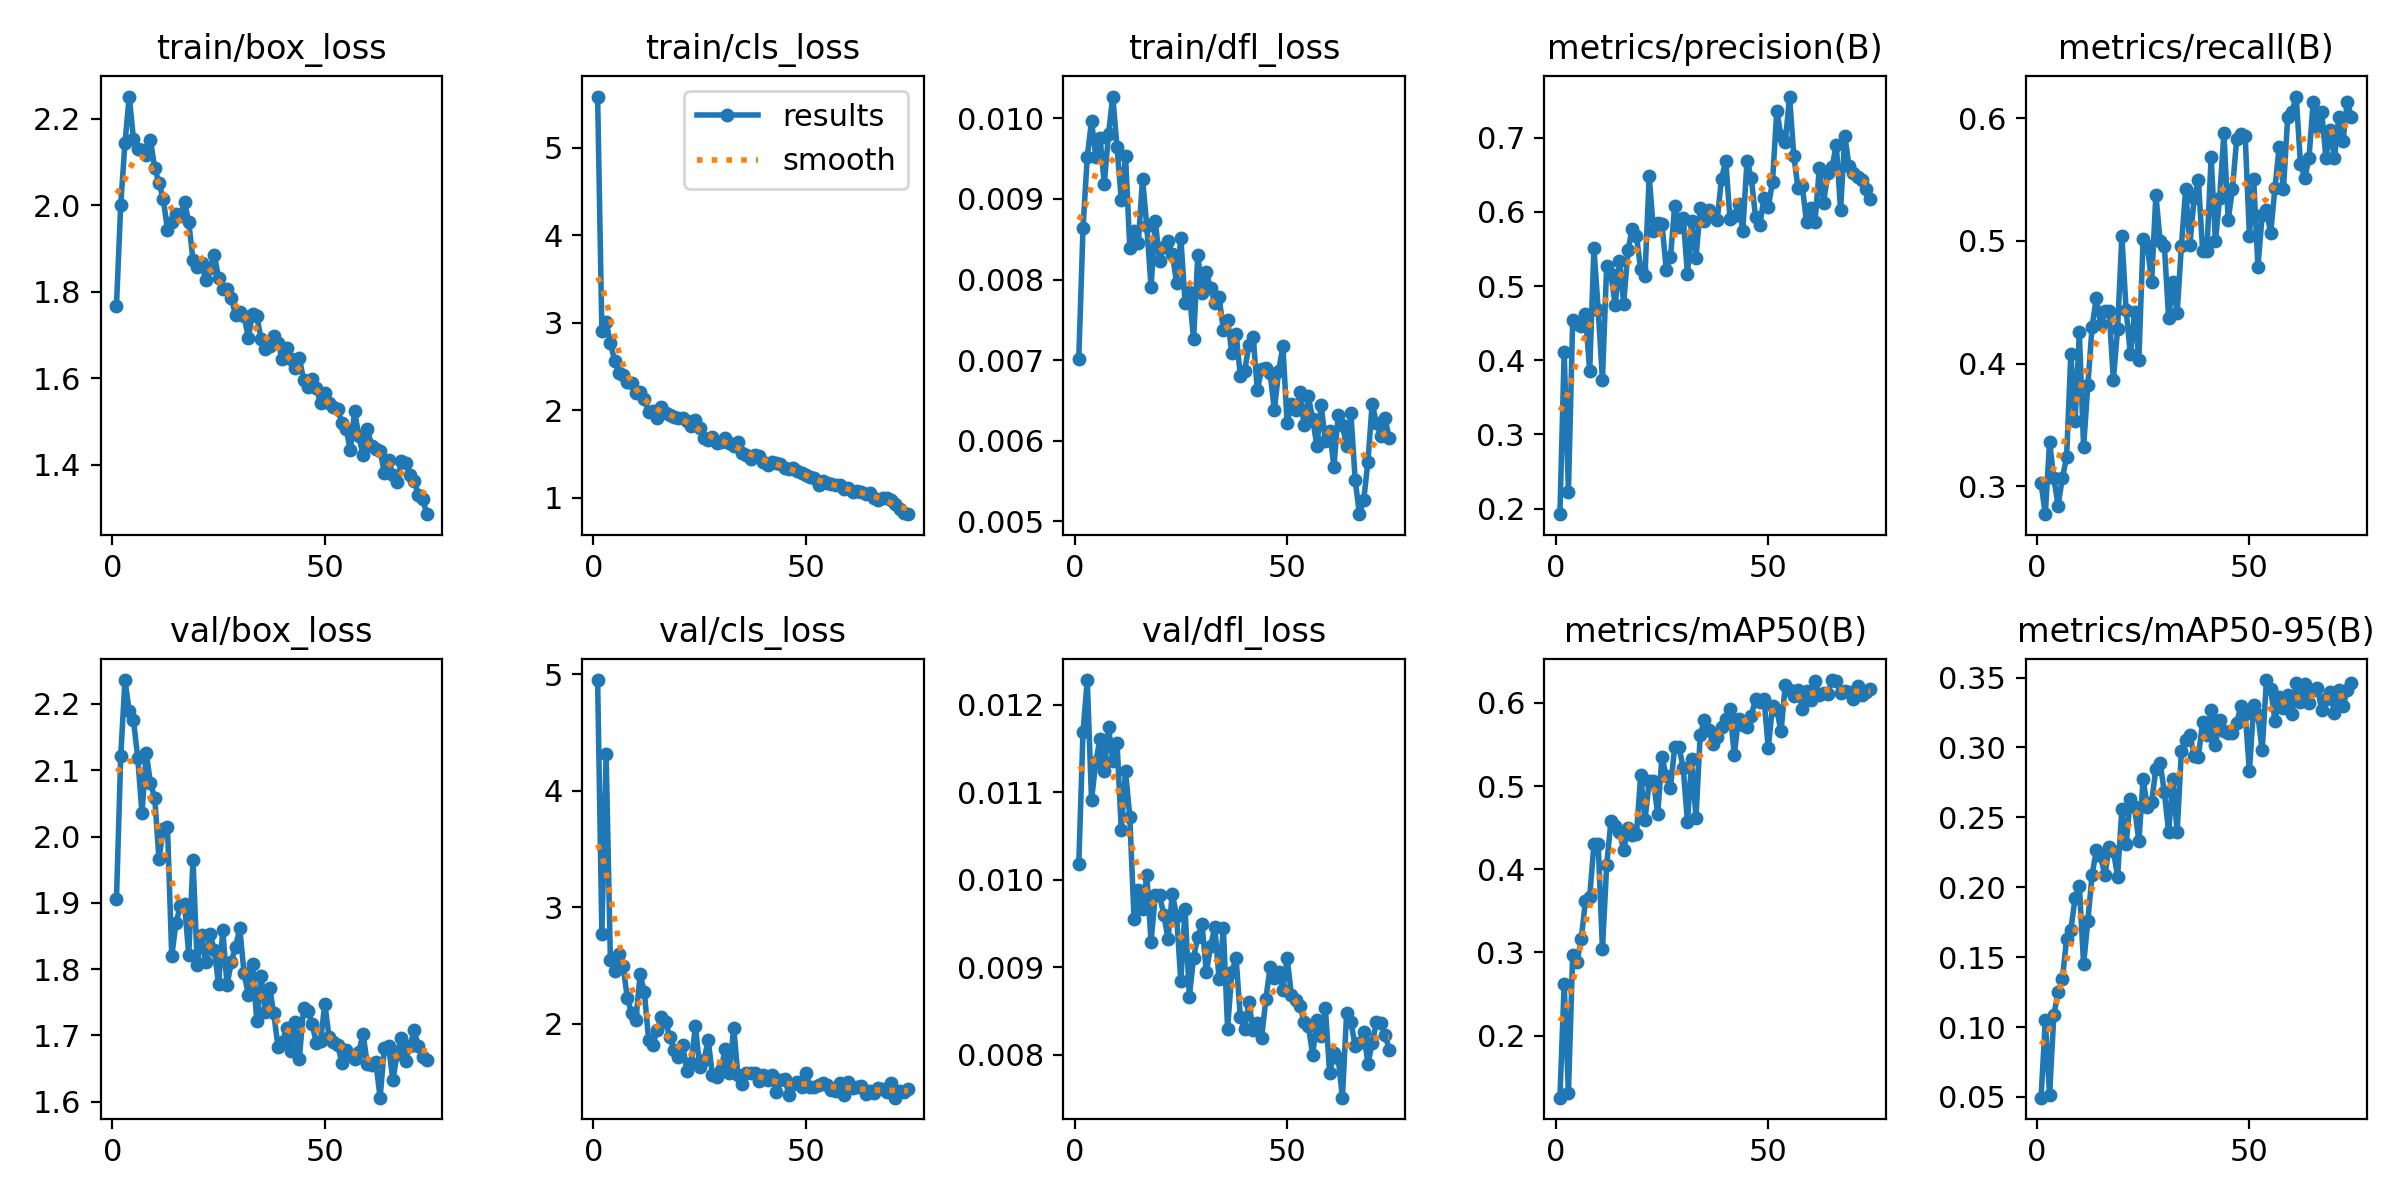

The table this chart was drawn from, first rows:
epoch, time, train/box_loss, train/cls_loss, train/dfl_loss, metrics/precision(B), metrics/recall(B), metrics/mAP50(B), metrics/mAP50-95(B), val/box_loss, val/cls_loss, val/dfl_loss, lr/pg0, lr/pg1, lr/pg2
1, 109.5, 1.768, 5.585, 0.00702, 0.1924, 0.3025, 0.1253, 0.0495, 1.905, 4.952, 0.01018, 0.0006606, 0.0006606, 0.0006606
2, 160.9, 2.001, 2.906, 0.00864, 0.411, 0.2773, 0.2624, 0.1048, 2.121, 2.77, 0.01169, 0.001311, 0.001311, 0.001311
3, 211.1, 2.144, 3.01, 0.00952, 0.2221, 0.3361, 0.1312, 0.05117, 2.236, 4.32, 0.01228, 0.001945, 0.001945, 0.001945
4, 261.5, 2.251, 2.77, 0.00997, 0.4536, 0.3067, 0.2964, 0.1086, 2.189, 2.55, 0.01091, 0.001926, 0.001926, 0.001926
5, 312.8, 2.153, 2.568, 0.00952, 0.4491, 0.2843, 0.2884, 0.1251, 2.176, 2.459, 0.01134, 0.001901, 0.001901, 0.001901
6, 363.2, 2.13, 2.432, 0.00976, 0.4463, 0.3067, 0.3158, 0.1341, 2.119, 2.597, 0.01161, 0.001876, 0.001876, 0.001876
7, 413.5, 2.127, 2.41, 0.00919, 0.4618, 0.3235, 0.3615, 0.1627, 2.035, 2.496, 0.01124, 0.001852, 0.001852, 0.001852
8, 464.1, 2.116, 2.329, 0.00981, 0.3853, 0.4076, 0.3664, 0.1696, 2.126, 2.218, 0.01174, 0.001827, 0.001827, 0.001827
9, 514.8, 2.15, 2.319, 0.01027, 0.5508, 0.3529, 0.4299, 0.1922, 2.081, 2.097, 0.01136, 0.001802, 0.001802, 0.001802
10, 565.6, 2.086, 2.195, 0.00964, 0.4683, 0.4256, 0.4306, 0.2012, 2.058, 2.033, 0.01156, 0.001777, 0.001777, 0.001777
11, 616.5, 2.051, 2.214, 0.00899, 0.3739, 0.3319, 0.3035, 0.1449, 1.966, 2.426, 0.01057, 0.001752, 0.001752, 0.001752
12, 667, 2.014, 2.125, 0.00953, 0.5273, 0.3824, 0.4048, 0.176, 2.012, 2.271, 0.01124, 0.001728, 0.001728, 0.001728
13, 836.4, 1.943, 1.985, 0.00839, 0.516, 0.43, 0.4582, 0.2088, 2.014, 1.859, 0.01072, 0.001703, 0.001703, 0.001703
14, 1034, 1.962, 1.991, 0.0086, 0.4744, 0.4538, 0.4522, 0.2266, 1.82, 1.817, 0.00955, 0.001678, 0.001678, 0.001678
15, 1104, 1.98, 1.911, 0.00845, 0.5332, 0.4319, 0.4453, 0.2224, 1.87, 1.952, 0.00988, 0.001654, 0.001654, 0.001654
16, 1156, 1.975, 2.041, 0.00925, 0.4763, 0.4433, 0.4228, 0.2085, 1.895, 2.06, 0.00967, 0.001629, 0.001629, 0.001629
17, 1207, 2.007, 1.97, 0.00866, 0.548, 0.4432, 0.4496, 0.2286, 1.898, 2.018, 0.01005, 0.001604, 0.001604, 0.001604
18, 1258, 1.961, 1.948, 0.00791, 0.5766, 0.3866, 0.4409, 0.226, 1.822, 1.887, 0.00929, 0.001579, 0.001579, 0.001579
19, 1309, 1.873, 1.93, 0.00873, 0.5669, 0.4286, 0.4424, 0.2076, 1.965, 1.775, 0.00982, 0.001554, 0.001554, 0.001554
20, 1361, 1.857, 1.912, 0.00823, 0.5225, 0.5042, 0.5137, 0.256, 1.807, 1.712, 0.00982, 0.00153, 0.00153, 0.00153
21, 1414, 1.867, 1.909, 0.0084, 0.5136, 0.4437, 0.459, 0.2309, 1.852, 1.82, 0.0096, 0.001505, 0.001505, 0.001505
22, 1469, 1.826, 1.881, 0.00848, 0.6482, 0.4076, 0.5057, 0.2635, 1.81, 1.595, 0.00932, 0.00148, 0.00148, 0.00148
23, 1523, 1.854, 1.821, 0.00832, 0.5743, 0.4421, 0.5056, 0.2573, 1.852, 1.664, 0.00984, 0.001455, 0.001455, 0.001455
24, 1576, 1.886, 1.89, 0.00796, 0.5856, 0.4034, 0.4667, 0.2327, 1.829, 1.982, 0.00959, 0.001431, 0.001431, 0.001431
25, 1628, 1.832, 1.794, 0.00852, 0.5843, 0.5019, 0.5351, 0.2774, 1.777, 1.629, 0.00884, 0.001406, 0.001406, 0.001406
26, 1680, 1.806, 1.687, 0.00771, 0.5223, 0.4958, 0.5118, 0.2571, 1.859, 1.687, 0.00967, 0.001381, 0.001381, 0.001381
27, 1732, 1.807, 1.66, 0.00784, 0.539, 0.4664, 0.4981, 0.2611, 1.776, 1.861, 0.00866, 0.001357, 0.001357, 0.001357
28, 1783, 1.785, 1.692, 0.00726, 0.6082, 0.5378, 0.547, 0.2845, 1.811, 1.562, 0.00911, 0.001332, 0.001332, 0.001332
29, 1835, 1.747, 1.627, 0.00831, 0.58, 0.5, 0.5475, 0.2892, 1.834, 1.545, 0.00935, 0.001307, 0.001307, 0.001307
30, 1886, 1.753, 1.644, 0.00783, 0.5913, 0.4958, 0.5214, 0.2678, 1.862, 1.603, 0.00949, 0.001282, 0.001282, 0.001282
31, 1938, 1.745, 1.686, 0.00809, 0.5161, 0.437, 0.4568, 0.2393, 1.794, 1.784, 0.00894, 0.001257, 0.001257, 0.001257
32, 1989, 1.694, 1.633, 0.00789, 0.5872, 0.4663, 0.5326, 0.2776, 1.761, 1.58, 0.00924, 0.001233, 0.001233, 0.001233
33, 2041, 1.748, 1.596, 0.00771, 0.5384, 0.4412, 0.4619, 0.2392, 1.808, 1.968, 0.00946, 0.001208, 0.001208, 0.001208
34, 2092, 1.744, 1.634, 0.00778, 0.6046, 0.4958, 0.562, 0.2977, 1.721, 1.559, 0.00886, 0.001183, 0.001183, 0.001183
35, 2144, 1.692, 1.516, 0.00738, 0.5872, 0.542, 0.5794, 0.3056, 1.79, 1.48, 0.00945, 0.001159, 0.001159, 0.001159
36, 2195, 1.668, 1.493, 0.0075, 0.6025, 0.4968, 0.5675, 0.3092, 1.736, 1.578, 0.0083, 0.001134, 0.001134, 0.001134
37, 2247, 1.675, 1.444, 0.00709, 0.5941, 0.5352, 0.5502, 0.2942, 1.772, 1.582, 0.00895, 0.001109, 0.001109, 0.001109
38, 2299, 1.698, 1.495, 0.00733, 0.5897, 0.5495, 0.5585, 0.2934, 1.733, 1.582, 0.0091, 0.001084, 0.001084, 0.001084
39, 2351, 1.681, 1.484, 0.0068, 0.6448, 0.4916, 0.5712, 0.3185, 1.682, 1.507, 0.00843, 0.001059, 0.001059, 0.001059
40, 2404, 1.644, 1.415, 0.00686, 0.6688, 0.4922, 0.5804, 0.309, 1.69, 1.56, 0.00829, 0.001035, 0.001035, 0.001035
41, 2455, 1.669, 1.372, 0.00719, 0.5901, 0.5687, 0.5921, 0.3267, 1.711, 1.517, 0.0086, 0.00101, 0.00101, 0.00101
42, 2507, 1.645, 1.409, 0.00729, 0.5948, 0.4995, 0.5373, 0.3017, 1.676, 1.56, 0.00828, 0.0009853, 0.0009853, 0.0009853
43, 2559, 1.625, 1.405, 0.00663, 0.6112, 0.5349, 0.5812, 0.3197, 1.72, 1.411, 0.00836, 0.0009605, 0.0009605, 0.0009605
44, 2610, 1.647, 1.39, 0.00689, 0.5743, 0.5882, 0.573, 0.3119, 1.664, 1.521, 0.00819, 0.0009357, 0.0009357, 0.0009357
45, 2662, 1.597, 1.342, 0.0069, 0.6687, 0.5168, 0.5713, 0.3103, 1.741, 1.53, 0.00864, 0.000911, 0.000911, 0.000911
46, 2714, 1.581, 1.325, 0.00684, 0.6456, 0.542, 0.5841, 0.3107, 1.737, 1.393, 0.009, 0.0008862, 0.0008862, 0.0008862
47, 2765, 1.599, 1.338, 0.00638, 0.5934, 0.5827, 0.6051, 0.3175, 1.718, 1.48, 0.00888, 0.0008615, 0.0008615, 0.0008615
48, 2818, 1.577, 1.305, 0.00686, 0.5827, 0.5868, 0.6008, 0.3298, 1.688, 1.504, 0.00895, 0.0008368, 0.0008368, 0.0008368
49, 2871, 1.543, 1.28, 0.00718, 0.6184, 0.5855, 0.6047, 0.3243, 1.692, 1.457, 0.00874, 0.000812, 0.000812, 0.000812
50, 2923, 1.566, 1.262, 0.00622, 0.6062, 0.5042, 0.5454, 0.283, 1.748, 1.576, 0.00911, 0.0007872, 0.0007872, 0.0007872
51, 2974, 1.543, 1.236, 0.00646, 0.6408, 0.5504, 0.596, 0.3301, 1.697, 1.454, 0.00868, 0.0007625, 0.0007625, 0.0007625
52, 3026, 1.533, 1.227, 0.00638, 0.7363, 0.479, 0.5917, 0.3229, 1.691, 1.462, 0.00862, 0.0007378, 0.0007378, 0.0007378
53, 3077, 1.529, 1.145, 0.0066, 0.7022, 0.521, 0.5658, 0.298, 1.686, 1.471, 0.00856, 0.000713, 0.000713, 0.000713
54, 3130, 1.497, 1.189, 0.00619, 0.6939, 0.5252, 0.6221, 0.3482, 1.659, 1.493, 0.00838, 0.0006882, 0.0006882, 0.0006882
55, 3184, 1.482, 1.168, 0.00655, 0.7554, 0.5062, 0.615, 0.3415, 1.678, 1.479, 0.00833, 0.0006635, 0.0006635, 0.0006635
56, 3236, 1.435, 1.155, 0.00627, 0.6758, 0.5432, 0.608, 0.3192, 1.67, 1.436, 0.008, 0.0006387, 0.0006387, 0.0006387
57, 3288, 1.525, 1.151, 0.00594, 0.6317, 0.5766, 0.616, 0.3358, 1.664, 1.424, 0.0084, 0.000614, 0.000614, 0.000614
58, 3340, 1.466, 1.143, 0.00644, 0.6346, 0.542, 0.5931, 0.3284, 1.675, 1.496, 0.00822, 0.0005893, 0.0005893, 0.0005893
59, 3392, 1.423, 1.1, 0.006, 0.5857, 0.6008, 0.6141, 0.3373, 1.702, 1.393, 0.00853, 0.0005645, 0.0005645, 0.0005645
60, 3444, 1.484, 1.113, 0.00612, 0.6046, 0.605, 0.6029, 0.324, 1.656, 1.505, 0.00779, 0.0005397, 0.0005397, 0.0005397
... 14 more rows
